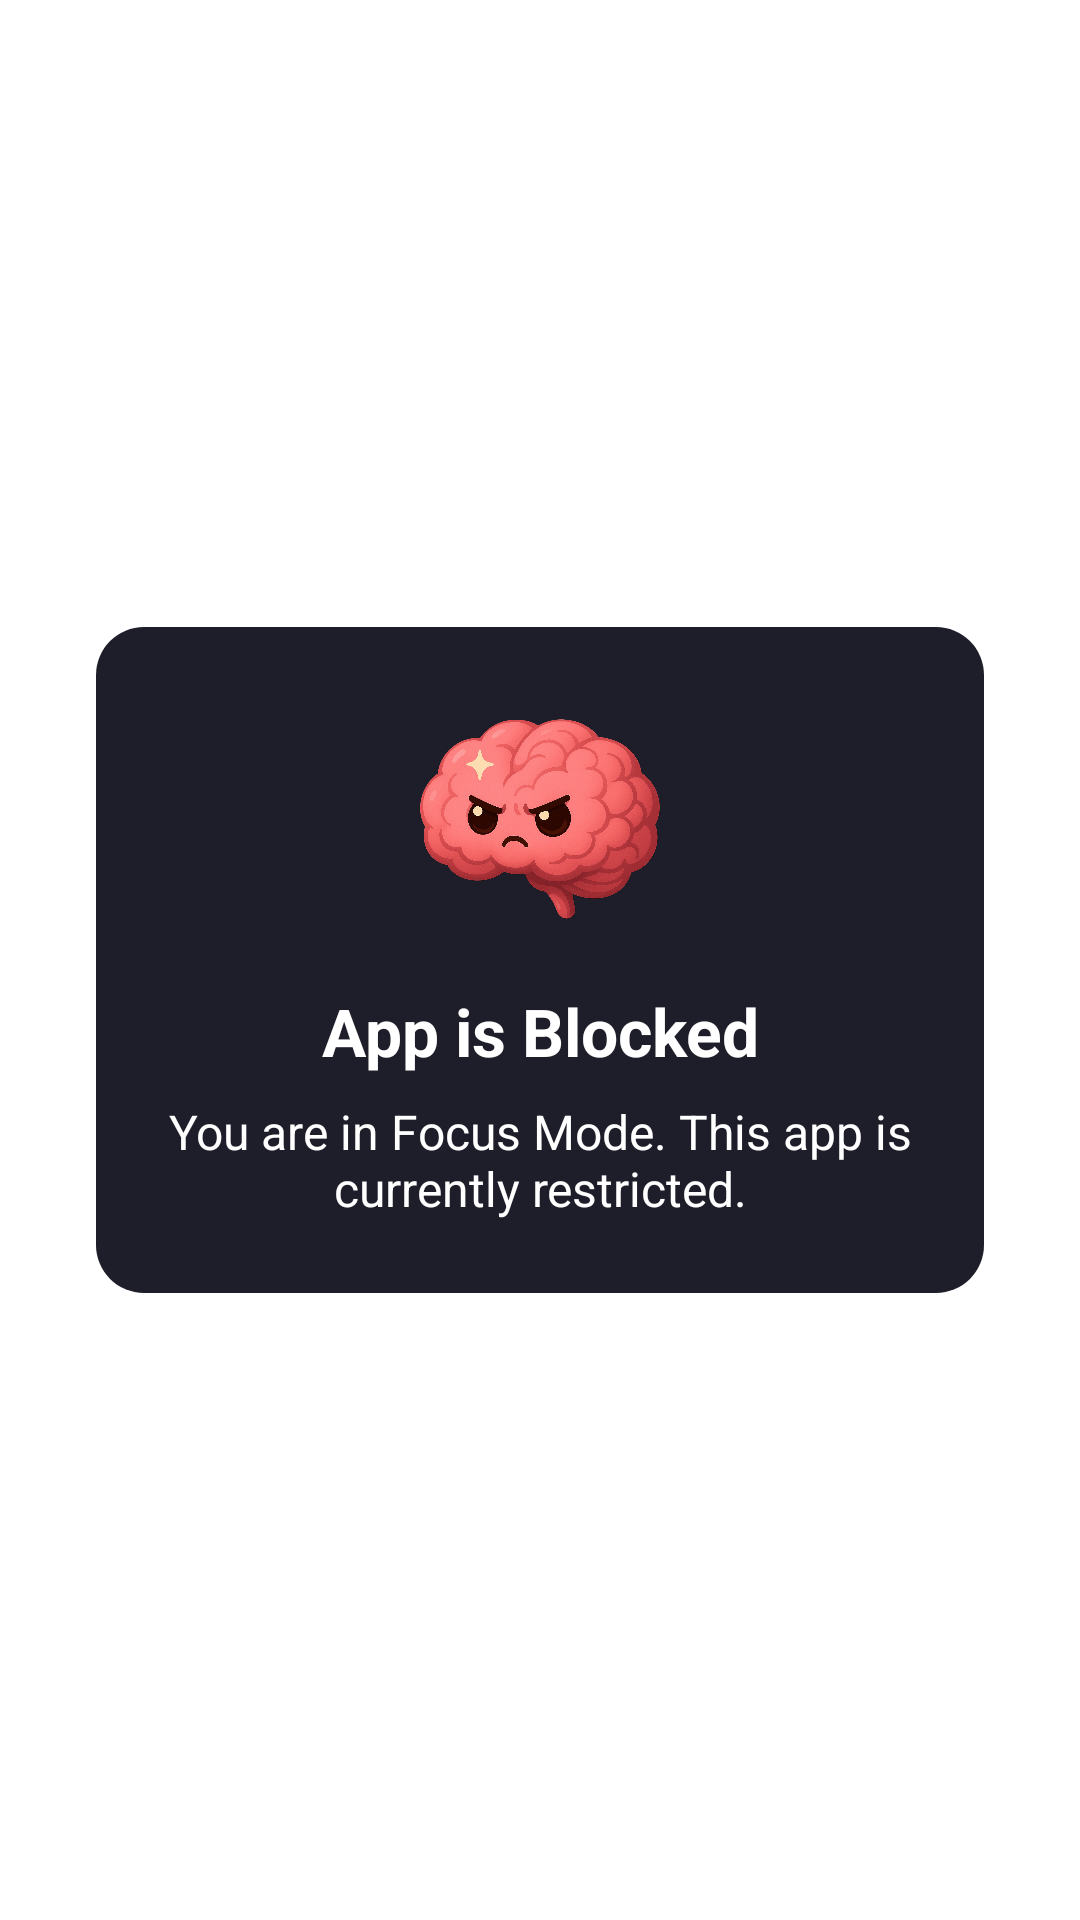

Produce the Android XML layout that renders to this screen, including the resource entries it uses.
<!-- AndroidManifest.xml: activity theme Theme.MindMint.TransparentOverlay -->
<!-- res/layout/activity_blocking_overlay_display.xml -->
<?xml version="1.0" encoding="utf-8"?>
<RelativeLayout xmlns:android="http://schemas.android.com/apk/res/android"
    xmlns:tools="http://schemas.android.com/tools"
    android:id="@+id/blocking_overlay_root"
    android:layout_width="match_parent"
    android:layout_height="match_parent"
    android:background="#00000000"
    android:padding="32dp"
    tools:context=".Activities.BlockingOverlayDisplayActivity">

    <LinearLayout
        android:layout_width="wrap_content"
        android:layout_height="wrap_content"
        android:layout_centerInParent="true"
        android:backgroundTint="@color/cardColor"
        android:background="@drawable/dialog_background"
        android:gravity="center"
        android:orientation="vertical"
        android:padding="24dp"> 

        <ImageView
            android:id="@+id/iv_blocked_app_icon"
            android:layout_width="80dp"
            android:layout_height="80dp"
            android:layout_marginBottom="16dp"
            android:src="@drawable/focus_brain"
            tools:ignore="ContentDescription" />

        <TextView
            android:id="@+id/tv_blocking_message"
            android:layout_width="wrap_content"
            android:layout_height="wrap_content"
            android:layout_marginBottom="8dp"
            android:text="@string/app_is_blocked"
            android:textAlignment="center"
            android:textColor="@color/white"
            android:textSize="22sp"
            android:textStyle="bold" />

        <TextView
            android:id="@+id/tv_blocking_subtitle"
            android:layout_width="wrap_content"
            android:layout_height="wrap_content"
            android:text="@string/you_are_in_focus_mode_this_app_is_currently_restricted"
            android:textAlignment="center"
            android:textColor="@color/white"
            android:textSize="16sp" />
    </LinearLayout>

</RelativeLayout>
<!-- resources referenced by this layout -->
<resources>
  <color name="cardColor">#1E1E2A</color>
  <color name="white">#FFFFFFFF</color>
  <!-- drawable dialog_background (drawable) -->
  <?xml version="1.0" encoding="utf-8"?>
  <shape xmlns:android="http://schemas.android.com/apk/res/android"
      android:shape="rectangle">
      <solid android:color="@color/secondaryColor" /> 
      <corners android:radius="16dp" />
  </shape>
  <!-- drawable focus_brain: png bitmap (drawable, 858860 bytes) -->
  <string name="app_is_blocked">App is Blocked</string>
  <string name="you_are_in_focus_mode_this_app_is_currently_restricted">You are in Focus Mode. This app is currently restricted.</string>
  <style name="Theme.MindMint.TransparentOverlay" parent="Theme.AppCompat.NoActionBar">
          <item name="android:windowIsTranslucent">true</item>
          <item name="android:windowBackground">@android:color/transparent</item>
          <item name="android:windowContentOverlay">@null</item>
          <item name="android:windowNoTitle">true</item>
          <item name="android:windowIsFloating">true</item>
          <item name="android:backgroundDimEnabled">true</item> 
          <item name="android:backgroundDimAmount">0.5</item> 
      </style>
  <color name="secondaryColor">#243546</color>
</resources>
